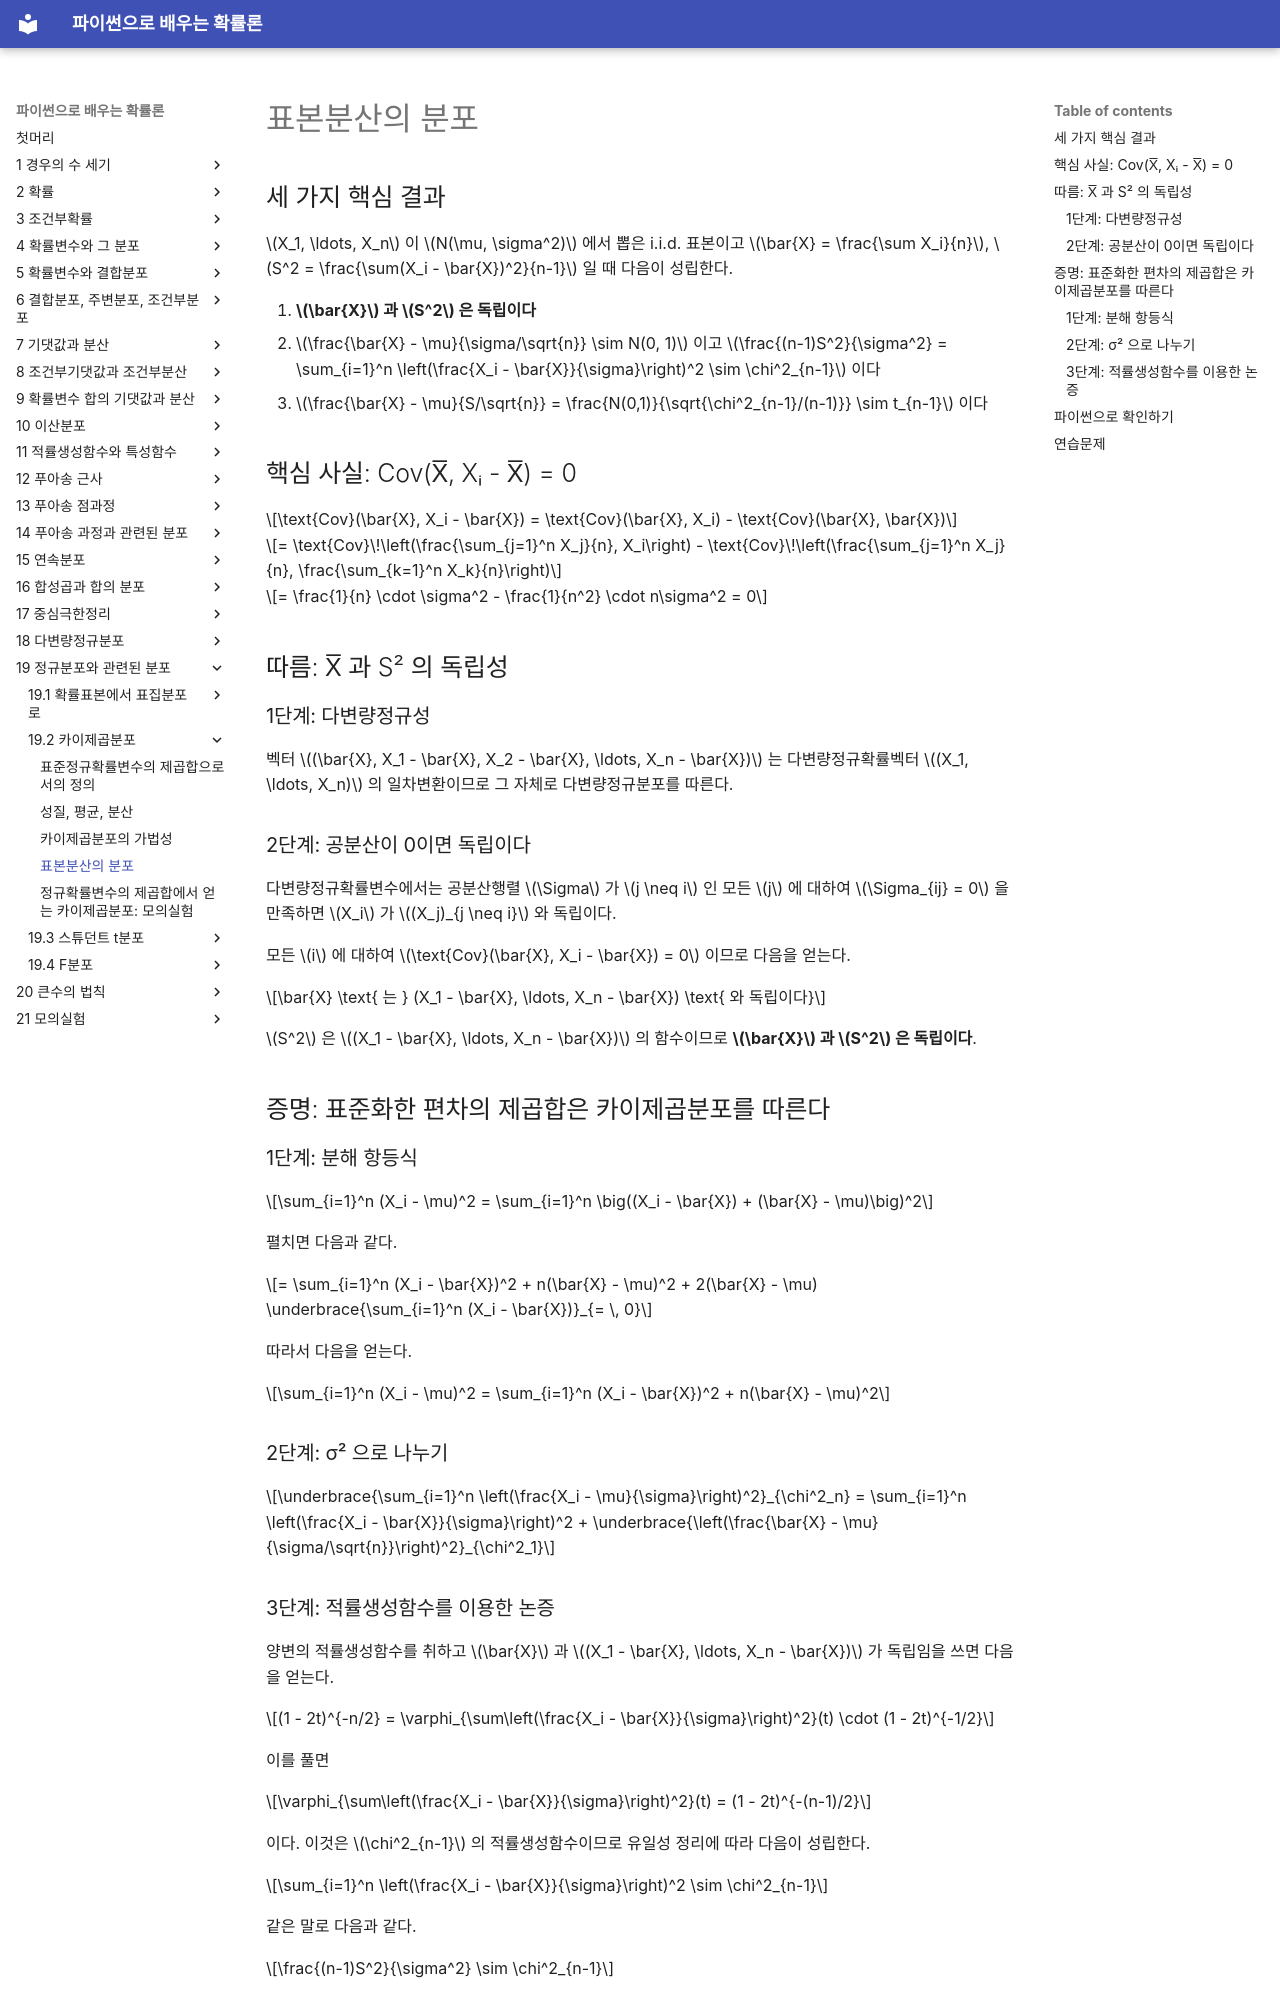

repository: SungchulLee/undergraduate_probability_book_writing · page: ch19/chi_squared/sample_variance/index.html · generator: mkdocs

# 표본분산의 분포

## 세 가지 핵심 결과

$X_1, \ldots, X_n$ 이 $N(\mu, \sigma^2)$ 에서 뽑은 i.i.d. 표본이고 $\bar{X} = \frac{\sum X_i}{n}$, $S^2 = \frac{\sum(X_i - \bar{X})^2}{n-1}$ 일 때 다음이 성립한다.

1. **$\bar{X}$ 과 $S^2$ 은 독립이다**
2. $\frac{\bar{X} - \mu}{\sigma/\sqrt{n}} \sim N(0, 1)$ 이고 $\frac{(n-1)S^2}{\sigma^2} = \sum_{i=1}^n \left(\frac{X_i - \bar{X}}{\sigma}\right)^2 \sim \chi^2_{n-1}$ 이다
3. $\frac{\bar{X} - \mu}{S/\sqrt{n}} = \frac{N(0,1)}{\sqrt{\chi^2_{n-1}/(n-1)}} \sim t_{n-1}$ 이다

## 핵심 사실: Cov(X̅, Xᵢ - X̅) = 0

$$\text{Cov}(\bar{X}, X_i - \bar{X}) = \text{Cov}(\bar{X}, X_i) - \text{Cov}(\bar{X}, \bar{X})$$

$$= \text{Cov}\!\left(\frac{\sum_{j=1}^n X_j}{n}, X_i\right) - \text{Cov}\!\left(\frac{\sum_{j=1}^n X_j}{n}, \frac{\sum_{k=1}^n X_k}{n}\right)$$

$$= \frac{1}{n} \cdot \sigma^2 - \frac{1}{n^2} \cdot n\sigma^2 = 0$$

## 따름: X̅ 과 S² 의 독립성

### 1단계: 다변량정규성

벡터 $(\bar{X}, X_1 - \bar{X}, X_2 - \bar{X}, \ldots, X_n - \bar{X})$ 는 다변량정규확률벡터 $(X_1, \ldots, X_n)$ 의 일차변환이므로 그 자체로 다변량정규분포를 따른다.

### 2단계: 공분산이 0이면 독립이다

다변량정규확률변수에서는 공분산행렬 $\Sigma$ 가 $j \neq i$ 인 모든 $j$ 에 대하여 $\Sigma_{ij} = 0$ 을 만족하면 $X_i$ 가 $(X_j)_{j \neq i}$ 와 독립이다.

모든 $i$ 에 대하여 $\text{Cov}(\bar{X}, X_i - \bar{X}) = 0$ 이므로 다음을 얻는다.

$$\bar{X} \text{ 는 } (X_1 - \bar{X}, \ldots, X_n - \bar{X}) \text{ 와 독립이다}$$

$S^2$ 은 $(X_1 - \bar{X}, \ldots, X_n - \bar{X})$ 의 함수이므로 **$\bar{X}$ 과 $S^2$ 은 독립이다**.

## 증명: 표준화한 편차의 제곱합은 카이제곱분포를 따른다

### 1단계: 분해 항등식

$$\sum_{i=1}^n (X_i - \mu)^2 = \sum_{i=1}^n \big((X_i - \bar{X}) + (\bar{X} - \mu)\big)^2$$

펼치면 다음과 같다.

$$= \sum_{i=1}^n (X_i - \bar{X})^2 + n(\bar{X} - \mu)^2 + 2(\bar{X} - \mu) \underbrace{\sum_{i=1}^n (X_i - \bar{X})}_{= \, 0}$$

따라서 다음을 얻는다.

$$\sum_{i=1}^n (X_i - \mu)^2 = \sum_{i=1}^n (X_i - \bar{X})^2 + n(\bar{X} - \mu)^2$$

### 2단계: σ² 으로 나누기

$$\underbrace{\sum_{i=1}^n \left(\frac{X_i - \mu}{\sigma}\right)^2}_{\chi^2_n} = \sum_{i=1}^n \left(\frac{X_i - \bar{X}}{\sigma}\right)^2 + \underbrace{\left(\frac{\bar{X} - \mu}{\sigma/\sqrt{n}}\right)^2}_{\chi^2_1}$$
